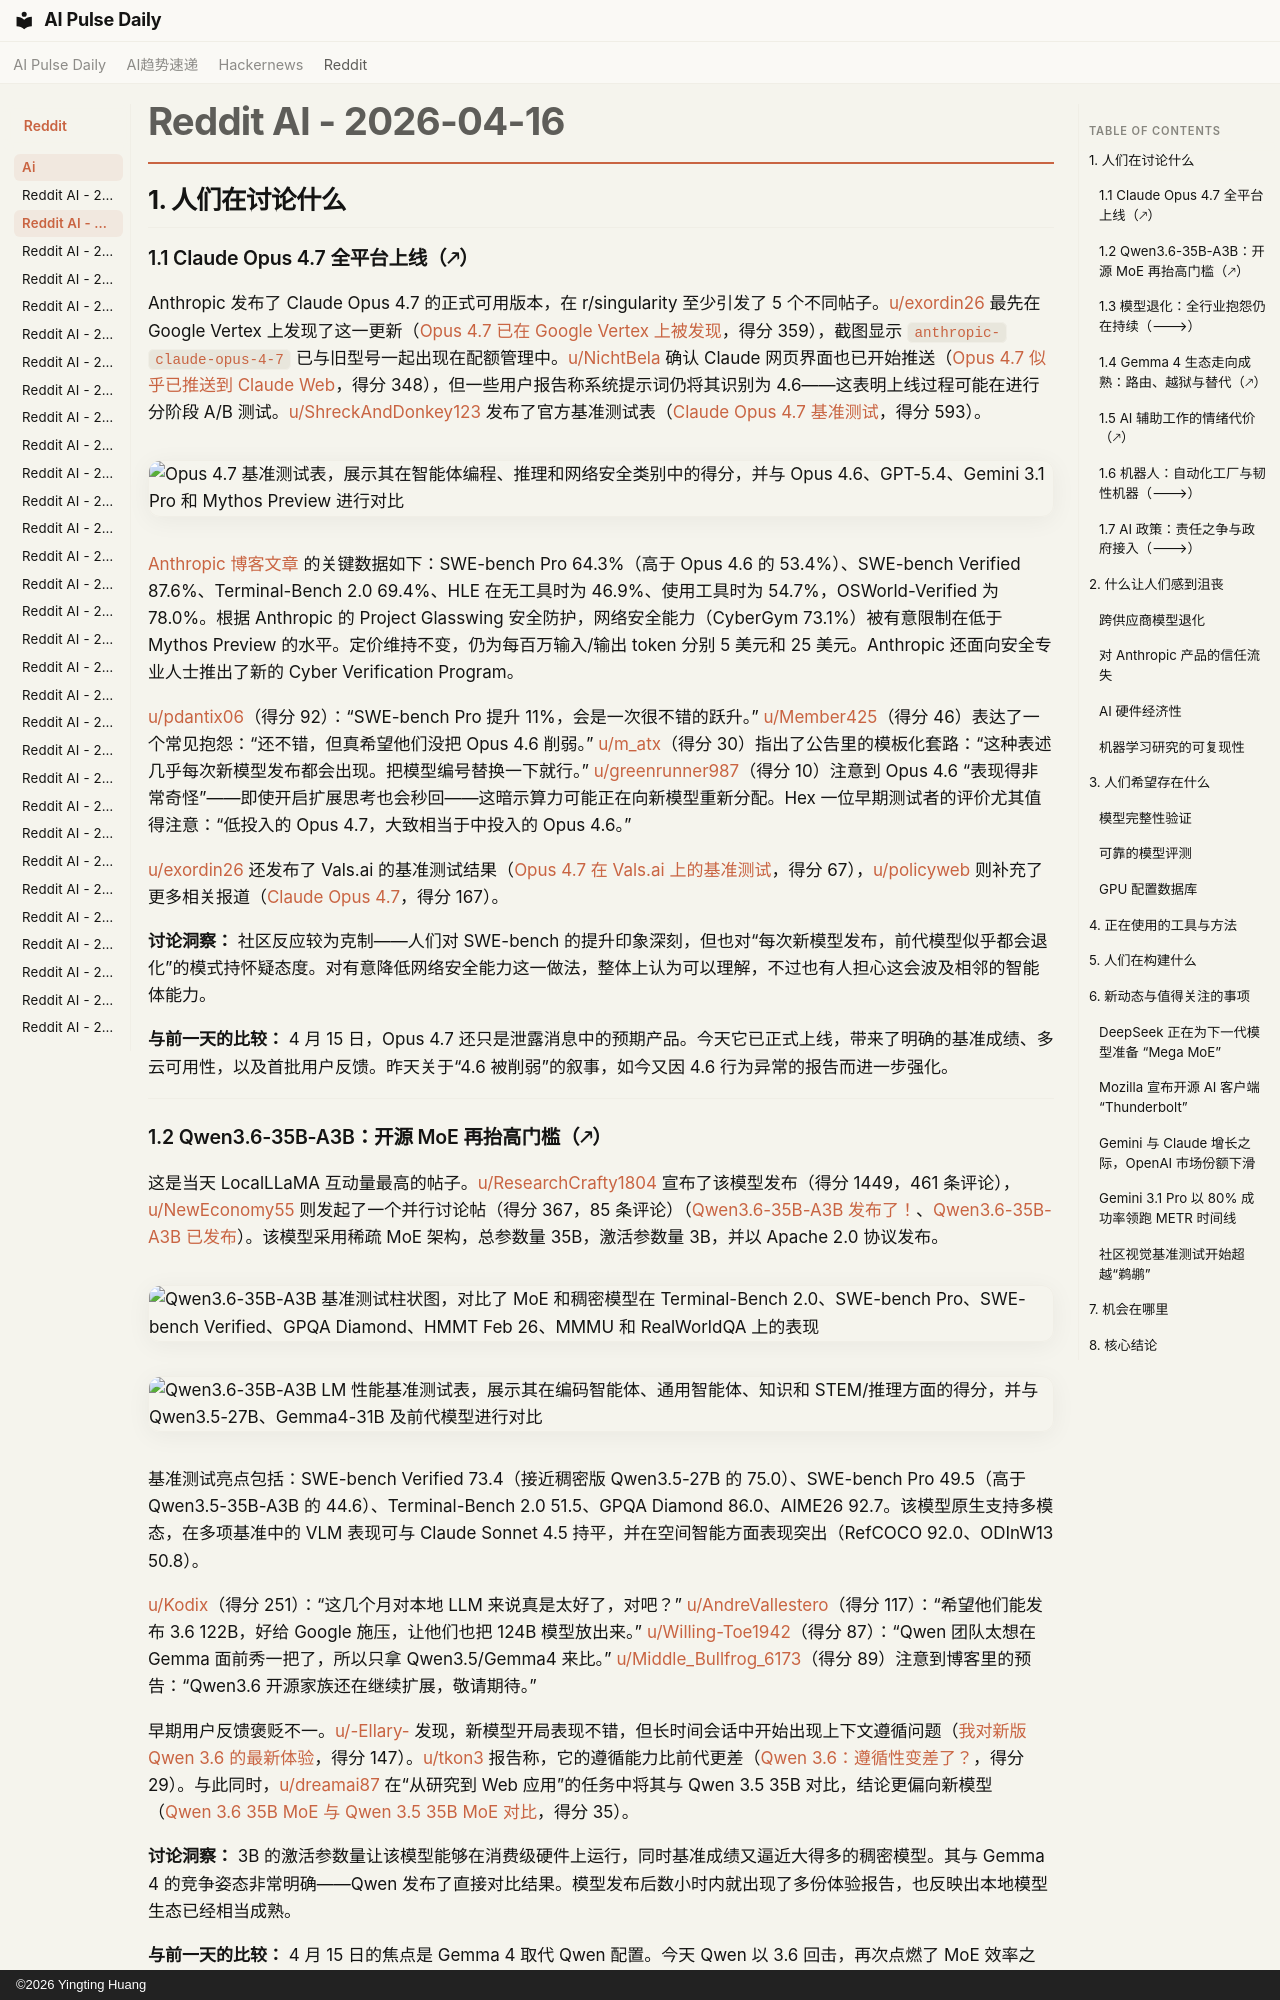

repository: vibewatch/vibewatch.github.io · page: reddit/ai/2026-04-16.zh/index.html · generator: mkdocs · copyright: ©2026 Yingting Huang

# Reddit AI - 2026-04-16

## 1. 人们在讨论什么

### 1.1 Claude Opus 4.7 全平台上线（🡕）

Anthropic 发布了 Claude Opus 4.7 的正式可用版本，在 r/singularity 至少引发了 5 个不同帖子。[u/exordin26](https://www.reddit.com/user/exordin26) 最先在 Google Vertex 上发现了这一更新（[Opus 4.7 已在 Google Vertex 上被发现](https://www.reddit.com/r/singularity/comments/1smrk5p/)，得分 359），截图显示 `anthropic-claude-opus-4-7` 已与旧型号一起出现在配额管理中。[u/NichtBela](https://www.reddit.com/user/NichtBela) 确认 Claude 网页界面也已开始推送（[Opus 4.7 似乎已推送到 Claude Web](https://www.reddit.com/r/singularity/comments/1smw74e/)，得分 348），但一些用户报告称系统提示词仍将其识别为 4.6——这表明上线过程可能在进行分阶段 A/B 测试。[u/ShreckAndDonkey123](https://www.reddit.com/user/ShreckAndDonkey123) 发布了官方基准测试表（[Claude Opus 4.7 基准测试](https://www.reddit.com/r/singularity/comments/1sn52vp/)，得分 593）。

![Opus 4.7 基准测试表，展示其在智能体编程、推理和网络安全类别中的得分，并与 Opus 4.6、GPT-5.4、Gemini 3.1 Pro 和 Mythos Preview 进行对比](https://i.redd.it/e0equiu3bkvg1.png)

[Anthropic 博客文章](https://www.anthropic.com/news/claude-opus-4-7) 的关键数据如下：SWE-bench Pro 64.3%（高于 Opus 4.6 的 53.4%）、SWE-bench Verified 87.6%、Terminal-Bench 2.0 69.4%、HLE 在无工具时为 46.9%、使用工具时为 54.7%，OSWorld-Verified 为 78.0%。根据 Anthropic 的 Project Glasswing 安全防护，网络安全能力（CyberGym 73.1%）被有意限制在低于 Mythos Preview 的水平。定价维持不变，仍为每百万输入/输出 token 分别 5 美元和 25 美元。Anthropic 还面向安全专业人士推出了新的 Cyber Verification Program。

[u/pdantix06](https://www.reddit.com/user/pdantix06)（得分 92）：“SWE-bench Pro 提升 11%，会是一次很不错的跃升。” [u/Member425](https://www.reddit.com/user/Member425)（得分 46）表达了一个常见抱怨：“还不错，但真希望他们没把 Opus 4.6 削弱。” [u/m_atx](https://www.reddit.com/user/m_atx)（得分 30）指出了公告里的模板化套路：“这种表述几乎每次新模型发布都会出现。把模型编号替换一下就行。” [u/greenrunner987](https://www.reddit.com/user/greenrunner987)（得分 10）注意到 Opus 4.6 “表现得非常奇怪”——即使开启扩展思考也会秒回——这暗示算力可能正在向新模型重新分配。Hex 一位早期测试者的评价尤其值得注意：“低投入的 Opus 4.7，大致相当于中投入的 Opus 4.6。”

[u/exordin26](https://www.reddit.com/user/exordin26) 还发布了 Vals.ai 的基准测试结果（[Opus 4.7 在 Vals.ai 上的基准测试](https://www.reddit.com/r/singularity/comments/1sn64u1/)，得分 67），[u/policyweb](https://www.reddit.com/user/policyweb) 则补充了更多相关报道（[Claude Opus 4.7](https://www.reddit.com/r/singularity/comments/1sn8qfp/)，得分 167）。

**讨论洞察：** 社区反应较为克制——人们对 SWE-bench 的提升印象深刻，但也对“每次新模型发布，前代模型似乎都会退化”的模式持怀疑态度。对有意降低网络安全能力这一做法，整体上认为可以理解，不过也有人担心这会波及相邻的智能体能力。

**与前一天的比较：** 4 月 15 日，Opus 4.7 还只是泄露消息中的预期产品。今天它已正式上线，带来了明确的基准成绩、多云可用性，以及首批用户反馈。昨天关于“4.6 被削弱”的叙事，如今又因 4.6 行为异常的报告而进一步强化。

---
